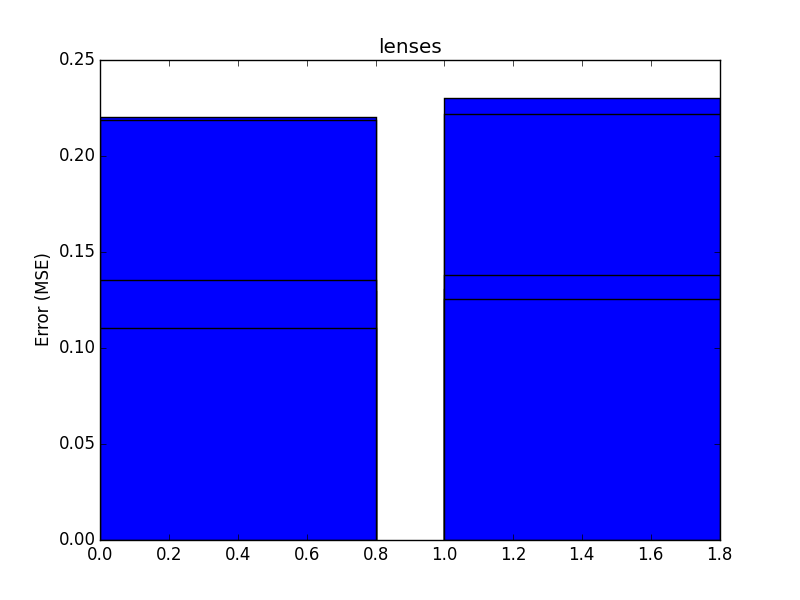

Data behind this chart, as committed beside it:
, avg_test_err, avg_train_err, conv_test_err, conv_train_err, std_test_err, std_train_err
0, 0.1256, 0.1105, 0.4, 0.8, 0.04396, 0.01007
